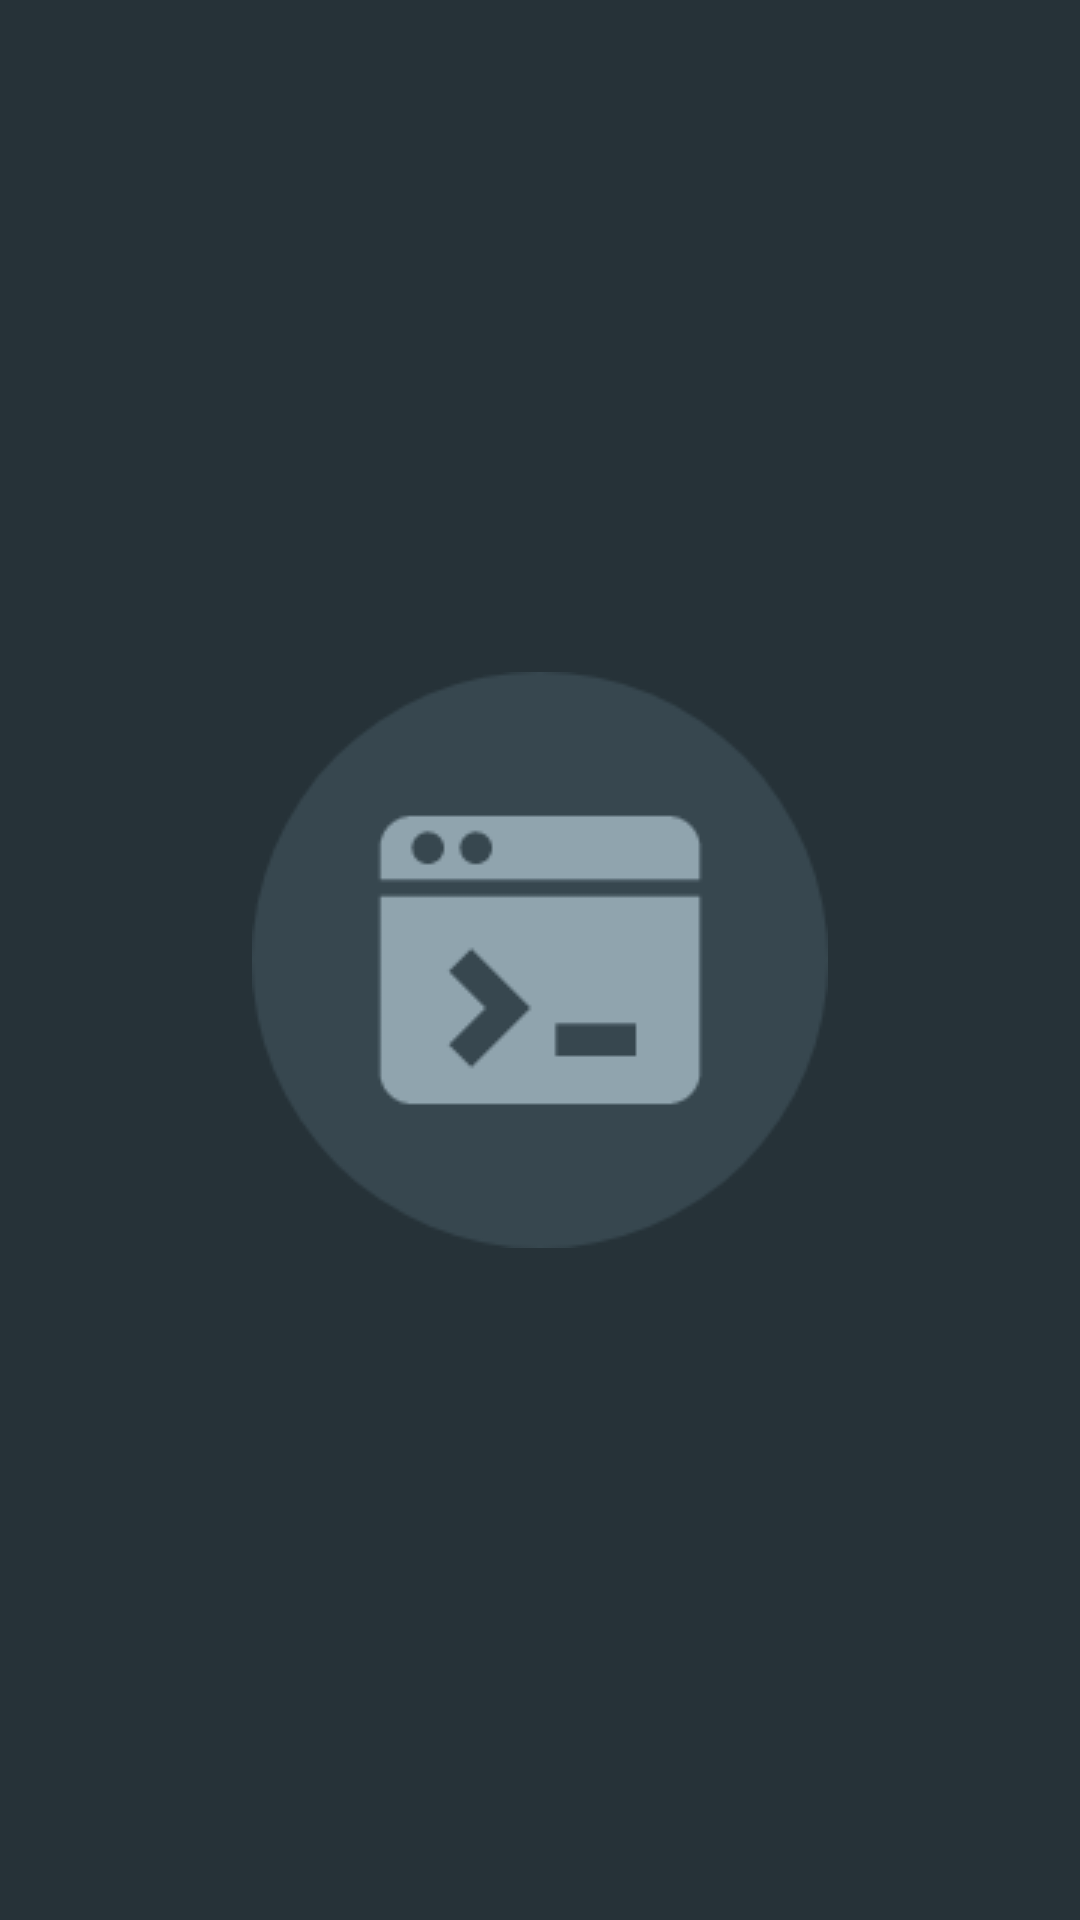

Produce the Android XML layout that renders to this screen, including the resource entries it uses.
<!-- AndroidManifest.xml: application theme AppTheme -->
<!-- res/layout/activity_welcome_screen.xml -->
<?xml version="1.0" encoding="utf-8"?>
<RelativeLayout xmlns:android="http://schemas.android.com/apk/res/android"
    xmlns:app="http://schemas.android.com/apk/res-auto"
    xmlns:tools="http://schemas.android.com/tools"
    android:layout_width="match_parent"
    android:background="@color/colorPrimaryDark"
    android:layout_height="match_parent"
    tools:context=".welcomeScreen">

    <ImageView
        android:layout_width="wrap_content"
        android:src="@drawable/welcomepic"
        android:layout_centerInParent="true"
        android:layout_height="wrap_content"/>

</RelativeLayout>
<!-- resources referenced by this layout -->
<resources>
  <color name="colorPrimaryDark">#263238</color>
  <!-- drawable welcomepic: png bitmap (drawable, 5653 bytes) -->
  <style name="AppTheme" parent="Theme.AppCompat.Light.DarkActionBar">
          
          <item name="colorPrimary">@color/colorPrimary</item>
          <item name="colorPrimaryDark">@color/colorPrimaryDark</item>
          <item name="colorAccent">@color/colorAccent</item>
          <item name="android:textColor">#ffffffff</item>
          <item name="android:colorPrimary">#ffffff</item>
      </style>
  <color name="colorPrimary">#37474F</color>
  <color name="colorAccent">#CFD8DC</color>
</resources>
